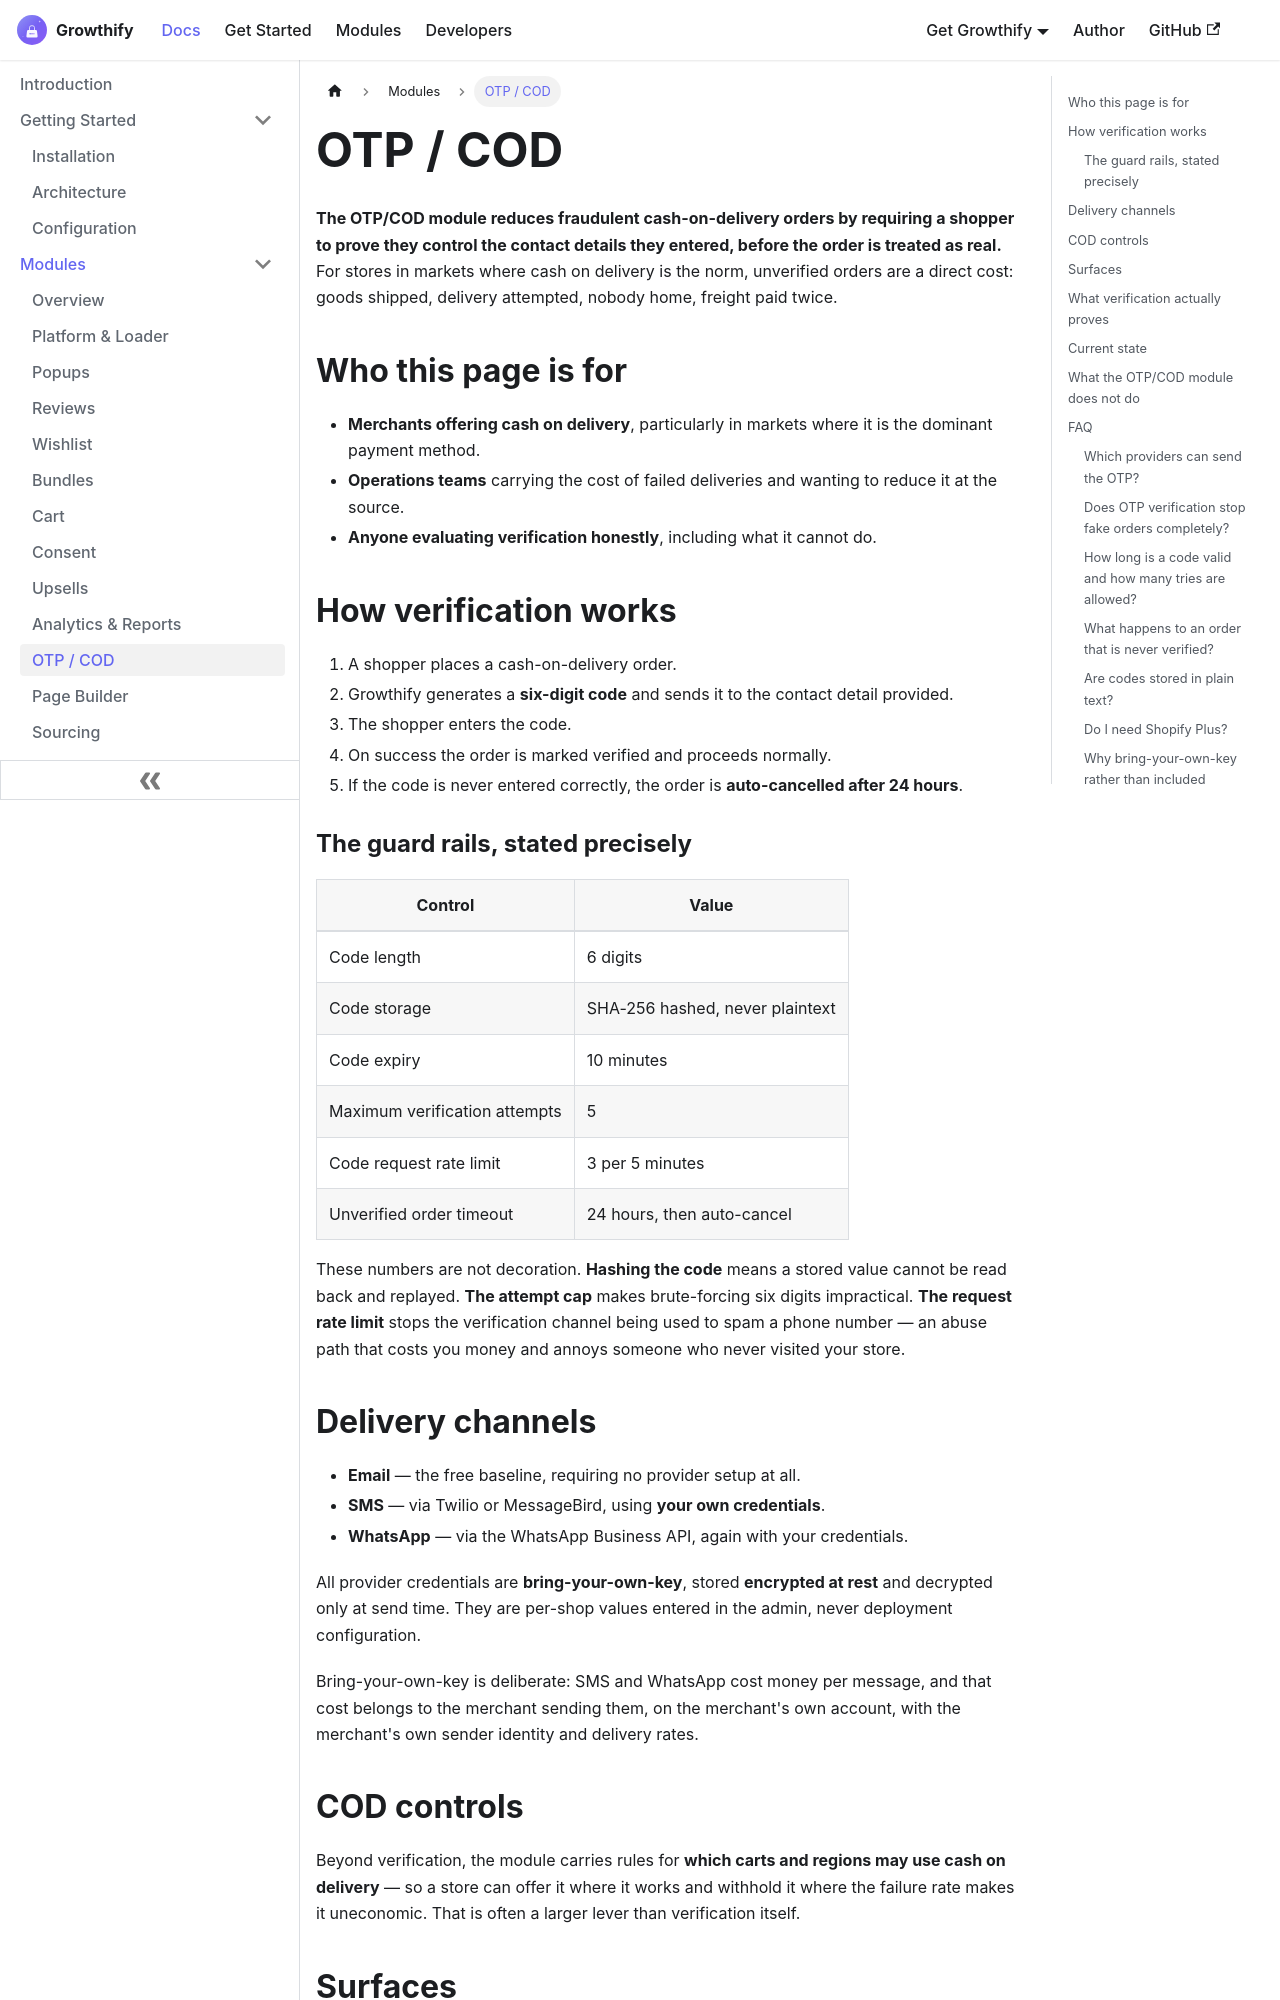

repository: aoneahsan/all-in-one-shopify-docs · page: modules/otp-cod.html · generator: docusaurus

---
id: otp-cod
title: OTP verification and cash on delivery for Shopify
sidebar_label: OTP / COD
sidebar_position: 11
description: Growthify OTP/COD reduces fake cash-on-delivery orders with phone verification, rate-limited codes, attempt caps and auto-cancel for unverified orders.
keywords: [shopify otp verification, cash on delivery, cod verification, phone otp, reduce fake orders, twilio byok, whatsapp otp, order auto cancel]
---

<head>
  <script type="application/ld+json">
    {JSON.stringify({
      '@context': 'https://schema.org',
      '@type': 'FAQPage',
      mainEntity: [
        {
          '@type': 'Question',
          name: 'Which providers can send the OTP?',
          acceptedAnswer: {
            '@type': 'Answer',
            text: 'Email works as the free baseline with no provider needed. For SMS and WhatsApp you bring your own credentials for Twilio, MessageBird or the WhatsApp Business API. Credentials are stored encrypted and decrypted only at send time.',
          },
        },
        {
          '@type': 'Question',
          name: 'Does OTP verification stop fake orders completely?',
          acceptedAnswer: {
            '@type': 'Answer',
            text: 'No tool can. Verification confirms the person controls the phone number or mailbox they gave, which removes the cheapest kind of fake order. It is one layer of defence, not a guarantee.',
          },
        },
        {
          '@type': 'Question',
          name: 'How long is a code valid and how many tries are allowed?',
          acceptedAnswer: {
            '@type': 'Answer',
            text: 'A code expires after ten minutes. A shopper may attempt verification at most five times, and no more than three codes may be requested in any five minute window.',
          },
        },
        {
          '@type': 'Question',
          name: 'What happens to an order that is never verified?',
          acceptedAnswer: {
            '@type': 'Answer',
            text: 'Unverified orders are auto cancelled after a 24 hour timeout, so an unconfirmed cash on delivery order does not sit in your fulfilment queue indefinitely.',
          },
        },
        {
          '@type': 'Question',
          name: 'Are the OTP codes stored in plain text?',
          acceptedAnswer: {
            '@type': 'Answer',
            text: 'No. Codes are six digits and stored hashed with SHA-256, so the stored value cannot be read back and replayed. Provider credentials are separately encrypted at rest.',
          },
        },
        {
          '@type': 'Question',
          name: 'Do I need Shopify Plus for this module?',
          acceptedAnswer: {
            '@type': 'Answer',
            text: 'Not for the storefront verification flow. Checkout UI extensions require Shopify Plus, so verification presented inside checkout itself carries that Shopify side requirement while the storefront flow does not.',
          },
        },
      ],
    })}
  </script>
</head>

# OTP / COD

**The OTP/COD module reduces fraudulent cash-on-delivery orders by requiring a shopper to prove they control the contact details they entered, before the order is treated as real.** For stores in markets where cash on delivery is the norm, unverified orders are a direct cost: goods shipped, delivery attempted, nobody home, freight paid twice.

## Who this page is for

- **Merchants offering cash on delivery**, particularly in markets where it is the dominant payment method.
- **Operations teams** carrying the cost of failed deliveries and wanting to reduce it at the source.
- **Anyone evaluating verification honestly**, including what it cannot do.
